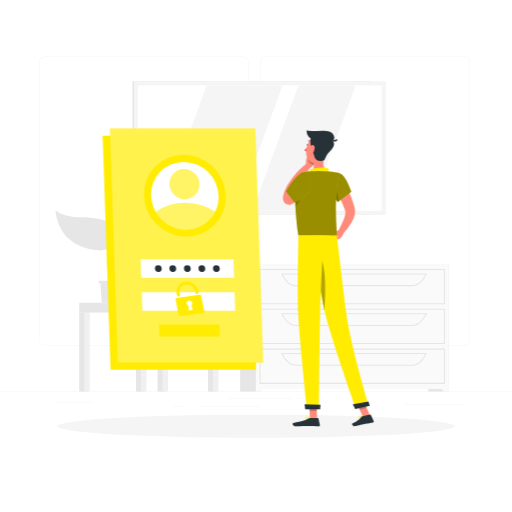
t = 0.00 s
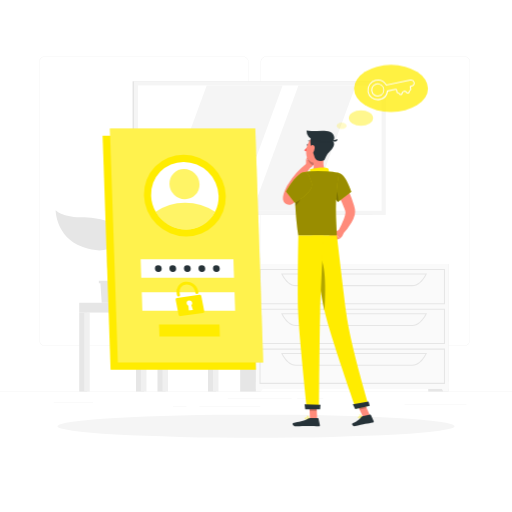
t = 0.50 s
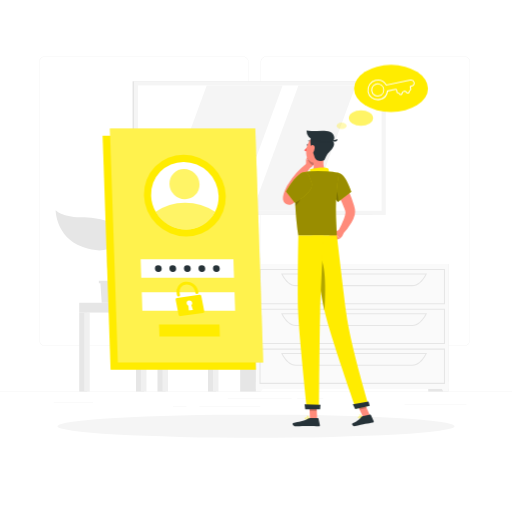
t = 1.00 s
t = 1.50 s: frame unchanged from t = 1.00 s, image omitted
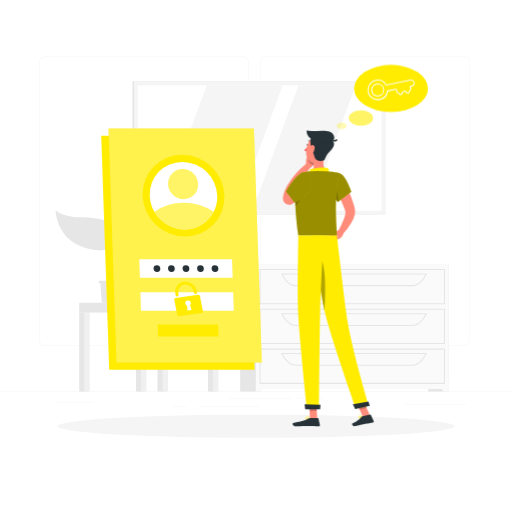
t = 2.00 s
t = 2.50 s: frame unchanged from t = 2.00 s, image omitted

The animated SVG that drew these frames (rendered in a browser with its animation timeline set to each time). Animation: 2 CSS @keyframes rules; one cycle of 3.00 s, repeats indefinitely.

<svg class="animated" id="freepik_stories-forgot-password" xmlns="http://www.w3.org/2000/svg" viewBox="0 0 500 500" version="1.1" xmlns:xlink="http://www.w3.org/1999/xlink" xmlns:svgjs="http://svgjs.com/svgjs"><style>svg#freepik_stories-forgot-password:not(.animated) .animable {opacity: 0;}svg#freepik_stories-forgot-password.animated #freepik--Login--inject-155 {animation: 1.5s Infinite  linear shake;animation-delay: 1.5s;}svg#freepik_stories-forgot-password.animated #freepik--Thinking--inject-155 {animation: 1s 1 forwards cubic-bezier(.36,-0.01,.5,1.38) fadeIn;animation-delay: 0s;}            @keyframes shake {                10%, 90% {                    transform: translate3d(-1px, 0, 0);                  }                  20%, 80% {                    transform: translate3d(2px, 0, 0);                  }                  30%, 50%, 70% {                    transform: translate3d(-4px, 0, 0);                  }                  40%, 60% {                    transform: translate3d(4px, 0, 0);                  }            }                    @keyframes fadeIn {                0% {                    opacity: 0;                }                100% {                    opacity: 1;                }            }        </style><g id="freepik--background-complete--inject-155" class="animable" style="transform-origin: 250px 226.03px;"><rect y="382.4" width="500" height="0.25" style="fill: rgb(235, 235, 235); transform-origin: 250px 382.525px;" id="elgfnwh49hs1e" class="animable"></rect><rect x="290.21" y="389.21" width="25.46" height="0.25" style="fill: rgb(235, 235, 235); transform-origin: 302.94px 389.335px;" id="elf0dzt6xus38" class="animable"></rect><rect x="395.11" y="394.62" width="60.33" height="0.25" style="fill: rgb(235, 235, 235); transform-origin: 425.275px 394.745px;" id="el8mseilaenpy" class="animable"></rect><rect x="222.46" y="389.33" width="62.33" height="0.25" style="fill: rgb(235, 235, 235); transform-origin: 253.625px 389.455px;" id="eldpximvju0z5" class="animable"></rect><rect x="169" y="396.81" width="13.04" height="0.25" style="fill: rgb(235, 235, 235); transform-origin: 175.52px 396.935px;" id="elmjia797taaq" class="animable"></rect><rect x="194.71" y="396.81" width="59.38" height="0.25" style="fill: rgb(235, 235, 235); transform-origin: 224.4px 396.935px;" id="elajvt70xi3zi" class="animable"></rect><rect x="52.46" y="392.59" width="38.45" height="0.25" style="fill: rgb(235, 235, 235); transform-origin: 71.685px 392.715px;" id="ell74ue6h355j" class="animable"></rect><path d="M237,337.8H43.91a5.71,5.71,0,0,1-5.7-5.71V60.66A5.71,5.71,0,0,1,43.91,55H237a5.71,5.71,0,0,1,5.71,5.71V332.09A5.71,5.71,0,0,1,237,337.8ZM43.91,55.2a5.46,5.46,0,0,0-5.45,5.46V332.09a5.46,5.46,0,0,0,5.45,5.46H237a5.47,5.47,0,0,0,5.46-5.46V60.66A5.47,5.47,0,0,0,237,55.2Z" style="fill: rgb(235, 235, 235); transform-origin: 140.46px 196.4px;" id="elfdid7wtgue" class="animable"></path><path d="M453.31,337.8H260.21a5.72,5.72,0,0,1-5.71-5.71V60.66A5.72,5.72,0,0,1,260.21,55h193.1A5.71,5.71,0,0,1,459,60.66V332.09A5.71,5.71,0,0,1,453.31,337.8ZM260.21,55.2a5.47,5.47,0,0,0-5.46,5.46V332.09a5.47,5.47,0,0,0,5.46,5.46h193.1a5.47,5.47,0,0,0,5.46-5.46V60.66a5.47,5.47,0,0,0-5.46-5.46Z" style="fill: rgb(235, 235, 235); transform-origin: 356.75px 196.4px;" id="el64p25s65o9p" class="animable"></path><polygon points="195.96 295.67 129.56 295.67 125.53 249.17 191.93 249.17 195.96 295.67" style="fill: rgb(230, 230, 230); transform-origin: 160.745px 272.42px;" id="elv64z6kuv0t" class="animable"></polygon><polygon points="199.4 295.67 133 295.67 128.97 249.17 195.37 249.17 199.4 295.67" style="fill: rgb(240, 240, 240); transform-origin: 164.185px 272.42px;" id="elfzsejwqhz5u" class="animable"></polygon><polygon points="142.08 285.68 139.86 259.15 186.29 259.15 188.51 285.68 142.08 285.68" style="fill: rgb(255, 255, 255); transform-origin: 164.185px 272.415px;" id="elaikiy3g8wf" class="animable"></polygon><rect x="203.1" y="295.67" width="7.79" height="86.73" style="fill: rgb(230, 230, 230); transform-origin: 206.995px 339.035px;" id="elf4ifsinm2gu" class="animable"></rect><rect x="207.94" y="295.67" width="5.41" height="86.73" style="fill: rgb(240, 240, 240); transform-origin: 210.645px 339.035px;" id="elzb0luo7w2kq" class="animable"></rect><g id="el42b86emif1v"><rect x="137.94" y="295.67" width="75.41" height="9.57" style="fill: rgb(240, 240, 240); transform-origin: 175.645px 300.455px; transform: rotate(180deg);" class="animable"></rect></g><rect x="132.81" y="305.24" width="7.79" height="77.16" style="fill: rgb(230, 230, 230); transform-origin: 136.705px 343.82px;" id="elqf4prm6yuml" class="animable"></rect><rect x="137.65" y="305.24" width="5.41" height="77.16" style="fill: rgb(240, 240, 240); transform-origin: 140.355px 343.82px;" id="elvkf7zwlrad8" class="animable"></rect><rect x="77.36" y="305.24" width="7.79" height="77.16" style="fill: rgb(230, 230, 230); transform-origin: 81.255px 343.82px;" id="el8yjtyk8pxxw" class="animable"></rect><rect x="82.2" y="305.24" width="5.41" height="77.16" style="fill: rgb(240, 240, 240); transform-origin: 84.905px 343.82px;" id="elo8l1rsnzlqm" class="animable"></rect><rect x="153.8" y="305.24" width="7.79" height="77.16" style="fill: rgb(230, 230, 230); transform-origin: 157.695px 343.82px;" id="el1gfdydce3lg" class="animable"></rect><rect x="158.63" y="305.24" width="5.41" height="77.16" style="fill: rgb(240, 240, 240); transform-origin: 161.335px 343.82px;" id="elzbjnbs9ddpo" class="animable"></rect><rect x="77.36" y="295.67" width="60.58" height="9.57" style="fill: rgb(230, 230, 230); transform-origin: 107.65px 300.455px;" id="elplut5pl7jrr" class="animable"></rect><rect x="129.51" y="79.41" width="234.33" height="130.46" style="fill: rgb(224, 224, 224); transform-origin: 246.675px 144.64px;" id="elvtmsxwvvjar" class="animable"></rect><rect x="130.69" y="79.41" width="246.02" height="130.46" style="fill: rgb(245, 245, 245); transform-origin: 253.7px 144.64px;" id="elqbu0v2cl5rc" class="animable"></rect><g id="elo5k3g411z6m"><rect x="192.49" y="25.65" width="122.42" height="237.98" style="fill: rgb(255, 255, 255); transform-origin: 253.7px 144.64px; transform: rotate(90deg);" class="animable"></rect></g><polygon points="231.07 205.85 276 83.43 201.85 83.43 156.92 205.85 231.07 205.85" style="fill: rgb(245, 245, 245); transform-origin: 216.46px 144.64px;" id="elvtiwfp6ll2" class="animable"></polygon><polygon points="302.44 205.85 347.37 83.43 291.43 83.43 246.5 205.85 302.44 205.85" style="fill: rgb(245, 245, 245); transform-origin: 296.935px 144.64px;" id="ely7e2pdq2cy" class="animable"></polygon><rect x="418.19" y="257.8" width="19.92" height="124.6" style="fill: rgb(230, 230, 230); transform-origin: 428.15px 320.1px;" id="elkxc19vwms8n" class="animable"></rect><polygon points="432.87 382.4 438.11 382.4 438.11 372.81 427.38 372.81 432.87 382.4" style="fill: rgb(250, 250, 250); transform-origin: 432.745px 377.605px;" id="el6p3526lfzah" class="animable"></polygon><rect x="234.53" y="257.8" width="19.92" height="124.6" style="fill: rgb(230, 230, 230); transform-origin: 244.49px 320.1px;" id="elscjxnu1dpe" class="animable"></rect><rect x="249.88" y="257.8" width="188.23" height="122.01" style="fill: rgb(250, 250, 250); transform-origin: 343.995px 318.805px;" id="elzv7vfi1an4l" class="animable"></rect><path d="M434.55,297.17H253.45V262.71h181.1Zm-180.1-1h179.1V263.71H254.45Z" style="fill: rgb(230, 230, 230); transform-origin: 344px 279.94px;" id="el6oldavjofcn" class="animable"></path><path d="M402.67,279.44H288.84c-5.28,0-10.37-4.26-14-11.7l-.34-.71H417l-.34.71C413,275.18,408,279.44,402.67,279.44ZM276.14,268c3.38,6.63,8,10.41,12.7,10.41H402.67c4.72,0,9.32-3.78,12.7-10.41Z" style="fill: rgb(230, 230, 230); transform-origin: 345.75px 273.235px;" id="elhowq4fxup9k" class="animable"></path><polygon points="255.12 382.4 249.88 382.4 249.88 372.81 260.61 372.81 255.12 382.4" style="fill: rgb(250, 250, 250); transform-origin: 255.245px 377.605px;" id="el4s9gotb61ub" class="animable"></polygon><path d="M434.55,336H253.45V301.58h181.1Zm-180.1-1h179.1V302.58H254.45Z" style="fill: rgb(230, 230, 230); transform-origin: 344px 318.79px;" id="elw5rphoo8yk9" class="animable"></path><path d="M402.67,318.31H288.84c-5.28,0-10.37-4.27-14-11.7l-.34-.72H417l-.34.72C413,314,408,318.31,402.67,318.31ZM276.14,306.89c3.38,6.63,8,10.42,12.7,10.42H402.67c4.72,0,9.32-3.79,12.7-10.42Z" style="fill: rgb(230, 230, 230); transform-origin: 345.75px 312.1px;" id="eld09t7htb5gl" class="animable"></path><path d="M434.55,374.9H253.45V340.44h181.1Zm-180.1-1h179.1V341.44H254.45Z" style="fill: rgb(230, 230, 230); transform-origin: 344px 357.67px;" id="elb6yzmmv922w" class="animable"></path><path d="M402.67,357.17H288.84c-5.28,0-10.37-4.26-14-11.69l-.34-.72H417l-.34.72C413,352.91,408,357.17,402.67,357.17ZM276.14,345.76c3.38,6.63,8,10.41,12.7,10.41H402.67c4.72,0,9.32-3.78,12.7-10.41Z" style="fill: rgb(230, 230, 230); transform-origin: 345.75px 350.965px;" id="elx0z1cmi83d" class="animable"></path><polygon points="120.98 274.28 120.98 276.7 119.44 276.7 118.16 295.67 99.32 295.67 98.05 276.7 96.5 276.7 96.5 274.28 120.98 274.28" style="fill: rgb(230, 230, 230); transform-origin: 108.74px 284.975px;" id="elkr02cu4mwo" class="animable"></polygon><path d="M114.78,227.21c-1.54-11.3-16.79-14.52-36.14-14.94-18.41-.39-24.31-6.9-24.31-6.9s.06,26.37,26.59,35.93C106.11,250.36,116.33,238.53,114.78,227.21Z" style="fill: rgb(230, 230, 230); transform-origin: 84.6311px 224.941px;" id="elv84li05nb9" class="animable"></path><path d="M105.38,252.82c.32-4.64,7.74-13.18,25.59-9.3,12.9,2.81,17.7-3.88,17.7-3.88s-1.2,18.88-20.6,24.55C109.64,269.58,104.81,261,105.38,252.82Z" style="fill: rgb(230, 230, 230); transform-origin: 127.003px 252.756px;" id="el7skalqsieee" class="animable"></path><path d="M109.45,281.4a.69.69,0,0,0,.53-.24c1.29-1.53.23-5.19-1.23-10.26-1.88-6.5-4.22-14.6-2.24-20.47a82.34,82.34,0,0,1,3.84-9.08c2.8-5.92,5.22-11,3.2-16.38a.69.69,0,1,0-1.29.49c1.81,4.79-.38,9.43-3.16,15.31a85.59,85.59,0,0,0-3.9,9.22c-2.11,6.28.29,14.61,2.22,21.29,1.14,4,2.32,8,1.51,9a.68.68,0,0,0,.08,1A.66.66,0,0,0,109.45,281.4Z" style="fill: rgb(230, 230, 230); transform-origin: 109.338px 252.961px;" id="el8vxi7w6ckn7" class="animable"></path></g><g id="freepik--Shadow--inject-155" class="animable" style="transform-origin: 250px 416.24px;"><ellipse id="freepik--path--inject-155" cx="250" cy="416.24" rx="193.89" ry="11.32" style="fill: rgb(245, 245, 245); transform-origin: 250px 416.24px;" class="animable"></ellipse></g><g id="freepik--Login--inject-155" class="animable animator-active" style="transform-origin: 178.62px 243.32px;"><polygon points="249.96 361.05 107.96 361.05 100.19 132.68 242.19 132.68 249.96 361.05" style="fill: rgb(255, 236, 0); transform-origin: 175.075px 246.865px;" id="elnetbi2dbgv" class="animable"></polygon><polygon points="257.05 353.96 115.05 353.96 107.27 125.59 249.27 125.59 257.05 353.96" style="fill: rgb(255, 236, 0); transform-origin: 182.16px 239.775px;" id="elwtor6zf3k2" class="animable"></polygon><g id="elortg70xjg4d"><polygon points="257.05 353.96 115.05 353.96 107.27 125.59 249.27 125.59 257.05 353.96" style="fill: rgb(255, 255, 255); opacity: 0.3; transform-origin: 182.16px 239.775px;" class="animable"></polygon></g><g id="elm854qvunmyg"><ellipse cx="180.5" cy="191.09" rx="39.27" ry="40.63" style="fill: rgb(255, 236, 0); transform-origin: 180.5px 191.09px; transform: rotate(-45.49deg);" class="animable"></ellipse></g><path d="M213.47,191.09a32,32,0,0,1-3.45,15.7,31.59,31.59,0,0,1-28.4,17.26,34.26,34.26,0,0,1-29.56-17.26,33.49,33.49,0,0,1-4.52-15.7,31.64,31.64,0,0,1,31.84-33A34.36,34.36,0,0,1,213.47,191.09Z" style="fill: rgb(255, 255, 255); transform-origin: 180.502px 191.07px;" id="elmzrzwaahisl" class="animable"></path><g id="elr47vkbtaqt"><path d="M210,206.79a31.59,31.59,0,0,1-28.4,17.26,34.26,34.26,0,0,1-29.56-17.26A50.59,50.59,0,0,1,180.74,198,53.48,53.48,0,0,1,210,206.79Z" style="fill: rgb(255, 236, 0); opacity: 0.6; transform-origin: 181.02px 211.025px;" class="animable"></path></g><g id="el6jwwawb1u3c"><ellipse cx="180.12" cy="179.81" rx="14.44" ry="14.94" style="fill: rgb(255, 236, 0); opacity: 0.6; transform-origin: 180.12px 179.81px; transform: rotate(-45.49deg);" class="animable"></ellipse></g><polygon points="228.52 271.26 137.94 271.26 137.33 253.26 227.91 253.26 228.52 271.26" style="fill: rgb(255, 255, 255); transform-origin: 182.925px 262.26px;" id="els4rk0n72g4" class="animable"></polygon><polygon points="229.62 303.43 139.03 303.43 138.42 285.43 229.01 285.43 229.62 303.43" style="fill: rgb(255, 255, 255); transform-origin: 184.02px 294.43px;" id="elxfyo2q5qpud" class="animable"></polygon><path d="M194.66,287.91l-21.83,3a1.52,1.52,0,0,0-1.32,1.8l2.87,14.63a1.76,1.76,0,0,0,1.94,1.37l21.83-3a1.53,1.53,0,0,0,1.31-1.81l-2.86-14.63A1.75,1.75,0,0,0,194.66,287.91Zm-6.27,14.82-4,.53-.39-4.72a2.8,2.8,0,0,1-1.63-2,2.49,2.49,0,0,1,2.16-3,2.86,2.86,0,0,1,3.16,2.23,2.45,2.45,0,0,1-.78,2.33Z" style="fill: rgb(255, 236, 0); transform-origin: 185.485px 298.309px;" id="elh36cw5ohxik" class="animable"></path><path d="M192.5,287.12h0a1.56,1.56,0,0,1-1.72-1.21l-.28-1.43a8.23,8.23,0,0,0-8.62-6.56,7,7,0,0,0-6.46,8.39l.32,1.65a1.34,1.34,0,0,1-1.17,1.6h0a1.54,1.54,0,0,1-1.72-1.21l-.27-1.39a9.85,9.85,0,0,1,8-11.75,11.2,11.2,0,0,1,12.8,8.67l.32,1.64A1.34,1.34,0,0,1,192.5,287.12Z" style="fill: rgb(255, 236, 0); transform-origin: 183.047px 282.315px;" id="ela1f4nvl1fjf" class="animable"></path><polygon points="214.67 328.64 155.7 328.64 155.31 316.92 214.27 316.92 214.67 328.64" style="fill: rgb(255, 236, 0); transform-origin: 184.99px 322.78px;" id="elcj3i9h1l7yd" class="animable"></polygon><path d="M186.22,262.26a3.16,3.16,0,0,1-3.18,3.29,3.44,3.44,0,0,1-3.41-3.29,3.16,3.16,0,0,1,3.18-3.29A3.43,3.43,0,0,1,186.22,262.26Z" style="fill: rgb(38, 50, 56); transform-origin: 182.925px 262.26px;" id="eltdvm09xabma" class="animable"></path><path d="M172,262.26a3.15,3.15,0,0,1-3.18,3.29,3.43,3.43,0,0,1-3.4-3.29,3.16,3.16,0,0,1,3.18-3.29A3.42,3.42,0,0,1,172,262.26Z" style="fill: rgb(38, 50, 56); transform-origin: 168.71px 262.26px;" id="el8nk0n1zp6nf" class="animable"></path><path d="M157.87,262.26a3.16,3.16,0,0,1-3.18,3.29,3.42,3.42,0,0,1-3.4-3.29,3.16,3.16,0,0,1,3.18-3.29A3.42,3.42,0,0,1,157.87,262.26Z" style="fill: rgb(38, 50, 56); transform-origin: 154.58px 262.26px;" id="elu2gj3svbx1f" class="animable"></path><path d="M200.39,262.26a3.16,3.16,0,0,1-3.18,3.29,3.42,3.42,0,0,1-3.4-3.29A3.15,3.15,0,0,1,197,259,3.42,3.42,0,0,1,200.39,262.26Z" style="fill: rgb(38, 50, 56); transform-origin: 197.1px 262.275px;" id="el6yy9ldacyr2" class="animable"></path><path d="M214.56,262.26a3.15,3.15,0,0,1-3.18,3.29,3.43,3.43,0,0,1-3.4-3.29,3.16,3.16,0,0,1,3.18-3.29A3.42,3.42,0,0,1,214.56,262.26Z" style="fill: rgb(38, 50, 56); transform-origin: 211.27px 262.26px;" id="elomqgmhn3d8" class="animable"></path></g><g id="freepik--Character--inject-155" class="animable" style="transform-origin: 320.664px 271.895px;"><path d="M333.91,174.28c1.33,2.14,2.44,4.18,3.58,6.31s2.17,4.27,3.18,6.46a92.36,92.36,0,0,1,5.1,13.73c.18.59.31,1.22.46,1.83l.22.93.11.46.13.76a13.68,13.68,0,0,1-.31,5.16,29.24,29.24,0,0,1-3.12,7.45A59.22,59.22,0,0,1,334.38,229l-4.21-3.18a111.39,111.39,0,0,0,5.63-12,24.86,24.86,0,0,0,1.53-5.63,4.46,4.46,0,0,0-.08-1.77l-.4-1.22c-.16-.5-.31-1-.5-1.51a113.4,113.4,0,0,0-5.27-12.08c-2-4-4.15-8-6.3-11.82Z" style="fill: rgb(255, 139, 123); transform-origin: 335.793px 201.64px;" id="elyyoeboup6f7" class="animable"></path><path d="M331.24,224.43l-4.6,2.43,5.28,6.18s3.3-2.23,3.45-5.63Z" style="fill: rgb(255, 139, 123); transform-origin: 331.005px 228.735px;" id="elffiy2nxm4bu" class="animable"></path><polygon points="320.47 230.67 326.12 235.16 331.92 233.04 326.64 226.86 320.47 230.67" style="fill: rgb(255, 139, 123); transform-origin: 326.195px 231.01px;" id="el7daawho2j6r" class="animable"></polygon><path d="M301.15,141.56c-.11.56-.5.95-.86.88s-.57-.59-.46-1.14.5-1,.87-.88S301.26,141,301.15,141.56Z" style="fill: rgb(38, 50, 56); transform-origin: 300.491px 141.424px;" id="el89idygqmvf8" class="animable"></path><path d="M300.7,142.52a20.26,20.26,0,0,1-3.62,4.22,3.29,3.29,0,0,0,2.56,1Z" style="fill: rgb(255, 86, 82); transform-origin: 298.89px 145.133px;" id="elu8n4vber3a" class="animable"></path><path d="M298.9,162.14l0-6.56,8.68,1s-.14,5.64-5,7.3Z" style="fill: rgb(255, 139, 123); transform-origin: 303.24px 159.73px;" id="el1dp2tk94cwy" class="animable"></path><polygon points="301.4 150.86 307.51 152.62 307.62 156.63 298.94 155.58 301.4 150.86" style="fill: rgb(255, 139, 123); transform-origin: 303.28px 153.745px;" id="ellu7fvi0v0x" class="animable"></polygon><g id="el7o6k14q8dk"><path d="M307.51,152.62l-6.11-1.76-1.19,2.28a9.73,9.73,0,0,0,5.64,8.48,9.56,9.56,0,0,0,1.77-5Z" style="opacity: 0.2; transform-origin: 303.915px 156.24px;" class="animable"></path></g><path d="M303.81,138.89a.34.34,0,0,0,.25-.56,3.32,3.32,0,0,0-2.84-1.1.33.33,0,0,0-.27.38.34.34,0,0,0,.38.28h0a2.63,2.63,0,0,1,2.24.89A.34.34,0,0,0,303.81,138.89Z" style="fill: rgb(38, 50, 56); transform-origin: 302.543px 138.051px;" id="elp600cmis0fj" class="animable"></path><path d="M316.59,151.68c-1,5.15-1.62,12.28,2,15.71,0,0-1.4,5.22-11,5.22-10.51,0-5.05-4.58-5.05-4.58,4.37-1.36,4.33-6.33,3.33-10.33Z" style="fill: rgb(255, 139, 123); transform-origin: 309.856px 162.145px;" id="eldjeb7ylujtf" class="animable"></path><path d="M320.54,170.83c.94-1.32.9-5.51-.1-6.25-1.61-1.19-8.52-1.47-17.81.67,1,4.06-1.15,6.18-1.15,6.18Z" style="fill: rgb(255, 236, 0); transform-origin: 311.349px 167.546px;" id="el6jsya17zue7" class="animable"></path><path d="M351.8,408.24a2.29,2.29,0,0,1-1.76-.1.68.68,0,0,1-.16-.77.77.77,0,0,1,.43-.49c.95-.46,3.13.43,3.23.47a.16.16,0,0,1,.1.15.19.19,0,0,1-.09.16A9.83,9.83,0,0,1,351.8,408.24Zm-1.15-1.13a.84.84,0,0,0-.19.07.42.42,0,0,0-.26.28c-.09.3,0,.4.06.43.38.32,1.78,0,2.77-.37A5.49,5.49,0,0,0,350.65,407.11Z" style="fill: rgb(255, 236, 0); transform-origin: 351.732px 407.559px;" id="elp85f2flnovb" class="animable"></path><path d="M353.51,407.67h-.08c-.8-.23-2.5-1.44-2.52-2.23a.55.55,0,0,1,.43-.54.86.86,0,0,1,.73.06c.94.48,1.54,2.42,1.56,2.51a.16.16,0,0,1,0,.16A.14.14,0,0,1,353.51,407.67Zm-2-2.49-.08,0c-.2.07-.2.17-.2.22,0,.47,1.14,1.42,2,1.8-.21-.56-.67-1.67-1.28-2A.58.58,0,0,0,351.52,405.18Z" style="fill: rgb(255, 236, 0); transform-origin: 352.281px 406.259px;" id="elpf1w6v09qx9" class="animable"></path><path d="M299.86,409.42c-.9,0-1.77-.13-2.06-.53a.63.63,0,0,1,0-.73.83.83,0,0,1,.53-.39c1.17-.32,3.63,1.08,3.73,1.14a.15.15,0,0,1,.08.17.16.16,0,0,1-.13.14A12.2,12.2,0,0,1,299.86,409.42Zm-1.11-1.37a1,1,0,0,0-.32,0,.51.51,0,0,0-.33.23c-.12.21-.07.31,0,.37.33.46,2.1.47,3.41.28A7.61,7.61,0,0,0,298.75,408.05Z" style="fill: rgb(255, 236, 0); transform-origin: 299.914px 408.571px;" id="el5p79dw8gs3k" class="animable"></path><path d="M302,409.22h-.07c-.85-.38-2.53-1.9-2.4-2.7,0-.19.16-.42.62-.46a1.2,1.2,0,0,1,.92.28,4.78,4.78,0,0,1,1.1,2.71.2.2,0,0,1-.07.15A.19.19,0,0,1,302,409.22Zm-1.72-2.85h-.1c-.3,0-.32.14-.32.18-.08.48,1.06,1.68,1.93,2.2a3.87,3.87,0,0,0-.93-2.17A.88.88,0,0,0,300.27,406.37Z" style="fill: rgb(255, 236, 0); transform-origin: 300.846px 407.636px;" id="ele5pg1pf8ven" class="animable"></path><polygon points="309.72 409.06 302.69 409.06 301.99 392.77 309.02 392.77 309.72 409.06" style="fill: rgb(255, 139, 123); transform-origin: 305.855px 400.915px;" id="el40sap8f8k2w" class="animable"></polygon><polygon points="361.35 405.8 354.48 407.29 347.57 392.12 354.45 390.63 361.35 405.8" style="fill: rgb(255, 139, 123); transform-origin: 354.46px 398.96px;" id="elcp8nl6ae9v" class="animable"></polygon><path d="M353.81,406.6l7.73-1.67a.61.61,0,0,1,.68.34l2.68,5.82a1,1,0,0,1-.74,1.44c-2.7.53-4.05.66-7.44,1.39-2.09.46-6.81,1.61-9.7,2.23s-3.88-2.15-2.75-2.66c5.05-2.31,7.15-4.34,8.52-6.23A1.71,1.71,0,0,1,353.81,406.6Z" style="fill: rgb(38, 50, 56); transform-origin: 354.411px 410.578px;" id="elez5xy3ywhpp" class="animable"></path><path d="M302.74,408.24h7.68a.62.62,0,0,1,.6.48l1.39,6.25a1,1,0,0,1-1,1.26c-2.77-.05-6.77-.21-10.25-.21-4.08,0-7.59.22-12.37.22-2.89,0-3.69-2.92-2.48-3.19,5.5-1.2,10-1.33,14.75-4.26A3.27,3.27,0,0,1,302.74,408.24Z" style="fill: rgb(38, 50, 56); transform-origin: 299.105px 412.24px;" id="elijz5xv1h7r" class="animable"></path><path d="M331.17,169c6.59,1.51,12,18.34,12,18.34L330,197.41a28.93,28.93,0,0,1-7-13C320.67,175.59,324.43,167.44,331.17,169Z" style="fill: rgb(255, 236, 0); transform-origin: 332.739px 183.109px;" id="ela7f2lc889ic" class="animable"></path><g id="eldzl31bpb09b"><path d="M331.17,169c6.59,1.51,12,18.34,12,18.34L330,197.41a28.93,28.93,0,0,1-7-13C320.67,175.59,324.43,167.44,331.17,169Z" style="opacity: 0.4; transform-origin: 332.739px 183.109px;" class="animable"></path></g><path d="M296.5,189.07c-1.64,1.77-3.28,3.35-5,5-.85.8-1.71,1.6-2.59,2.37l-1.33,1.17-.33.29-.57.46a8,8,0,0,1-1.93,1.14,6.29,6.29,0,0,1-2.44.5,6,6,0,0,1-2.1-.37,5.91,5.91,0,0,1-2-1.27,6,6,0,0,1-1.56-2.59,6.81,6.81,0,0,1-.29-1.49,10.1,10.1,0,0,1,0-1.78c.05-.48.11-.9.19-1.29a24.76,24.76,0,0,1,1.16-4,35.81,35.81,0,0,1,1.55-3.62c.64-1.27,1.25-2.2,1.86-3.26a81.65,81.65,0,0,1,8.45-11.46,77.42,77.42,0,0,1,10.25-9.72l3.68,3.79c-2.58,3.46-5.12,7.17-7.47,10.82a117.26,117.26,0,0,0-6.4,11.25c-.43.94-1,2-1.27,2.76a26.83,26.83,0,0,0-.93,2.7,17.45,17.45,0,0,0-.57,2.52,3.94,3.94,0,0,0,0,.4c0,.08,0,.12,0-.09a2.78,2.78,0,0,0-.13-.66,4.29,4.29,0,0,0-1.15-1.86,4.9,4.9,0,0,0-1.65-1,4.78,4.78,0,0,0-1.68-.31,4.08,4.08,0,0,0-1.61.31,3.68,3.68,0,0,0-.5.25l.38-.35,1.21-1.1,2.39-2.24c1.58-1.49,3.17-3.08,4.67-4.56Z" style="fill: rgb(255, 139, 123); transform-origin: 289.91px 179.575px;" id="elbivr51saxh" class="animable"></path><g id="elep4pikknw2"><path d="M325.52,181.36c3.58,3.54,4.75,10,5,15.6l-.58.45a28.93,28.93,0,0,1-7-13c-.13-.52-.25-1-.34-1.57Z" style="opacity: 0.2; transform-origin: 326.56px 189.385px;" class="animable"></path></g><path d="M289.51,176c-1.44,7.6-2.34,23.21,1.83,54.11H329c.26-5.77-3.37-33.95,2.2-61.16a99,99,0,0,0-12.6-1.59,139.73,139.73,0,0,0-16,0c-1.76.16-3.5.42-5,.69A10,10,0,0,0,289.51,176Z" style="fill: rgb(255, 236, 0); transform-origin: 309.753px 198.62px;" id="elarkx13difta" class="animable"></path><g id="elkfesb8v8fv"><path d="M289.51,176c-1.44,7.6-2.34,23.21,1.83,54.11H329c.26-5.77-3.37-33.95,2.2-61.16a99,99,0,0,0-12.6-1.59,139.73,139.73,0,0,0-16,0c-1.76.16-3.5.42-5,.69A10,10,0,0,0,289.51,176Z" style="opacity: 0.4; transform-origin: 309.753px 198.62px;" class="animable"></path></g><g id="el6k59kl6b1mo"><path d="M295.27,187.27l-6.8-1.63c-.21,4.12-.23,9.22.07,15.53C291.67,197.61,295.67,192.05,295.27,187.27Z" style="opacity: 0.2; transform-origin: 291.806px 193.405px;" class="animable"></path></g><g id="elktgzcwi4r6"><polygon points="301.99 392.77 302.35 401.17 309.39 401.17 309.03 392.77 301.99 392.77" style="opacity: 0.2; transform-origin: 305.69px 396.97px;" class="animable"></polygon></g><g id="el406whzcw343"><polygon points="354.45 390.63 347.57 392.12 351.13 399.94 358.01 398.45 354.45 390.63" style="opacity: 0.2; transform-origin: 352.79px 395.285px;" class="animable"></polygon></g><path d="M319.93,144.16c-1.8,6.74-2.52,10.78-6.68,13.58C307,162,299.2,157.12,299,150c-.22-6.43,2.77-16.38,10-17.74A9.52,9.52,0,0,1,319.93,144.16Z" style="fill: rgb(255, 139, 123); transform-origin: 309.632px 145.714px;" id="elgjq7zow76gm" class="animable"></path><path d="M304.15,144.41c-.34-.9-1.89-7.87-.43-9.68s18.11-.5,20.57,1.92c4.09,4,1.25,7.6-3.22,12.23-3.36,3.48-3.49,7.4-5.19,8-3,1-7.58.06-8.5-3.11S304.15,144.41,304.15,144.41Z" style="fill: rgb(38, 50, 56); transform-origin: 314.686px 145.573px;" id="elb0s6f3thz7j" class="animable"></path><path d="M322.27,128.72c-5.88-2.5-16.91.27-22.87-1.17a9.18,9.18,0,0,0,7.61,9.36,78.65,78.65,0,0,0,15,1.39C328.55,138,327.27,130.85,322.27,128.72Z" style="fill: rgb(38, 50, 56); transform-origin: 312.935px 132.925px;" id="eltopyyn7hgv" class="animable"></path><path d="M323.19,136.86a11.21,11.21,0,0,0,6.23-1.19C330.52,138.33,324.47,139.06,323.19,136.86Z" style="fill: rgb(38, 50, 56); transform-origin: 326.371px 136.914px;" id="els60zhyz2c6e" class="animable"></path><path d="M307.35,144.69a7.91,7.91,0,0,1-2,4.67c-1.54,1.69-3.14.63-3.41-1.42-.24-1.86.26-5,2.14-5.9S307.48,142.6,307.35,144.69Z" style="fill: rgb(255, 139, 123); transform-origin: 304.621px 145.984px;" id="elxvb1a1m2v5r" class="animable"></path><path d="M304.69,230.14s8,53.75,12.37,73.89c4.79,22.05,30.53,95,30.53,95l12.59-2.73s-18-59.46-22-90.29c-3.1-23.68-9.19-75.89-9.19-75.89Z" style="fill: rgb(255, 236, 0); transform-origin: 332.435px 314.575px;" id="elrcwz2p7hs3c" class="animable"></path><path d="M344.57,394.84c-.05,0,2.35,4.56,2.35,4.56l14.16-3.07-1.19-4.26Z" style="fill: rgb(38, 50, 56); transform-origin: 352.825px 395.735px;" id="elf03v5r0oogm" class="animable"></path><g id="el0lvtitu3tksn"><path d="M309.74,249.29c9.23,1.81,8.25,36.23,7.14,53.94-2.66-12.52-6.56-36.6-9.22-53.69A3.15,3.15,0,0,1,309.74,249.29Z" style="opacity: 0.3; transform-origin: 312.618px 276.222px;" class="animable"></path></g><path d="M291.34,230.14s-1,52.59-.2,74c.8,22.31,8.59,95.36,8.59,95.36h11.92s.43-71.75,1-93.66c.58-23.88,3.46-75.74,3.46-75.74Z" style="fill: rgb(255, 236, 0); transform-origin: 303.47px 314.8px;" id="el7bqo6sg7j3l" class="animable"></path><path d="M297.44,394.8c-.06,0,.67,4.94.67,4.94H312.6l.4-4.41Z" style="fill: rgb(38, 50, 56); transform-origin: 305.218px 397.27px;" id="el9id54vd1e56" class="animable"></path><path d="M304.25,178.34c3.37,9.09-16.44,19.8-16.44,19.8l-8.58-11S285,175.72,292,170.58C300.65,164.24,301.68,171.42,304.25,178.34Z" style="fill: rgb(255, 236, 0); transform-origin: 291.933px 183.135px;" id="el1syen6q9g1k" class="animable"></path><g id="elgbe0g75tui"><path d="M304.25,178.34c3.37,9.09-16.44,19.8-16.44,19.8l-8.58-11S285,175.72,292,170.58C300.65,164.24,301.68,171.42,304.25,178.34Z" style="opacity: 0.4; transform-origin: 291.933px 183.135px;" class="animable"></path></g></g><g id="freepik--Thinking--inject-155" class="animable" style="transform-origin: 373.36px 94.625px;"><ellipse cx="381.87" cy="86.33" rx="36.09" ry="23" style="fill: rgb(255, 236, 0); transform-origin: 381.87px 86.33px;" id="eldmdc7gours9" class="animable"></ellipse><path d="M368.85,97.91a10.11,10.11,0,0,1-9.93-8.39A10.22,10.22,0,0,1,366.63,78h0a10.06,10.06,0,0,1,10.82,4.52l23.17-4.78a3.62,3.62,0,0,1,4.24,2.49,3.49,3.49,0,0,1-2.67,4.31l-.6.12a.59.59,0,0,0-.42.31.63.63,0,0,0,0,.52l.41,1.06a1.59,1.59,0,0,1-.62,1.93,1.9,1.9,0,0,0-.89,1.41,1.57,1.57,0,0,1-1.21,1.39l-.47.1a1.56,1.56,0,0,1-1.66-.8,1.95,1.95,0,0,0-3.61.75,1.55,1.55,0,0,1-1.2,1.38l-.47.1a1.57,1.57,0,0,1-1.66-.8,2,2,0,0,0-1.39-.94A1.59,1.59,0,0,1,387,89.5l0-1.14a.62.62,0,0,0-.74-.58l-7.39,1.52a10.07,10.07,0,0,1-7.95,8.4A10.36,10.36,0,0,1,368.85,97.91Zm-2-19a9.21,9.21,0,0,0-7,10.42,9.11,9.11,0,0,0,18-.52l0-.36L386,86.8A1.62,1.62,0,0,1,388,88.32l0,1.14a.59.59,0,0,0,.48.57,2.91,2.91,0,0,1,2.11,1.43.58.58,0,0,0,.59.32l.46-.1a.56.56,0,0,0,.42-.52A2.95,2.95,0,0,1,397.56,90a.57.57,0,0,0,.58.32l.48-.1a.56.56,0,0,0,.41-.52,2.9,2.9,0,0,1,1.37-2.15.61.61,0,0,0,.21-.72l-.41-1.06a1.61,1.61,0,0,1,1.18-2.16l.61-.13a2.51,2.51,0,0,0,1.91-3.07,2.61,2.61,0,0,0-3.08-1.77L377,83.59l-.18-.31a9,9,0,0,0-9.92-4.35Zm2,15.28a6.41,6.41,0,0,1-3.51-1,6.41,6.41,0,1,1,4.81.92h0A6.37,6.37,0,0,1,368.86,94.21Zm0-11.81a6,6,0,0,0-1.11.11A5.41,5.41,0,0,0,370,93.1h0a5.41,5.41,0,0,0,1.88-9.81A5.32,5.32,0,0,0,368.89,82.4Z" style="fill: rgb(255, 255, 255); transform-origin: 381.886px 87.7831px;" id="eluqczrdfj4pf" class="animable"></path><g id="elzld3ntmscsp"><ellipse cx="352.5" cy="115.26" rx="11.86" ry="7.56" style="fill: rgb(255, 236, 0); opacity: 0.6; transform-origin: 352.5px 115.26px;" class="animable"></ellipse></g><g id="el04koimn1ydsg"><ellipse cx="333.63" cy="122.82" rx="4.87" ry="3.1" style="fill: rgb(255, 236, 0); opacity: 0.3; transform-origin: 333.63px 122.82px;" class="animable"></ellipse></g></g><defs>     <filter id="active" height="200%">         <feMorphology in="SourceAlpha" result="DILATED" operator="dilate" radius="2"></feMorphology>                <feFlood flood-color="#32DFEC" flood-opacity="1" result="PINK"></feFlood>        <feComposite in="PINK" in2="DILATED" operator="in" result="OUTLINE"></feComposite>        <feMerge>            <feMergeNode in="OUTLINE"></feMergeNode>            <feMergeNode in="SourceGraphic"></feMergeNode>        </feMerge>    </filter>    <filter id="hover" height="200%">        <feMorphology in="SourceAlpha" result="DILATED" operator="dilate" radius="2"></feMorphology>                <feFlood flood-color="#ff0000" flood-opacity="0.5" result="PINK"></feFlood>        <feComposite in="PINK" in2="DILATED" operator="in" result="OUTLINE"></feComposite>        <feMerge>            <feMergeNode in="OUTLINE"></feMergeNode>            <feMergeNode in="SourceGraphic"></feMergeNode>        </feMerge>            <feColorMatrix type="matrix" values="0   0   0   0   0                0   1   0   0   0                0   0   0   0   0                0   0   0   1   0 "></feColorMatrix>    </filter></defs></svg>